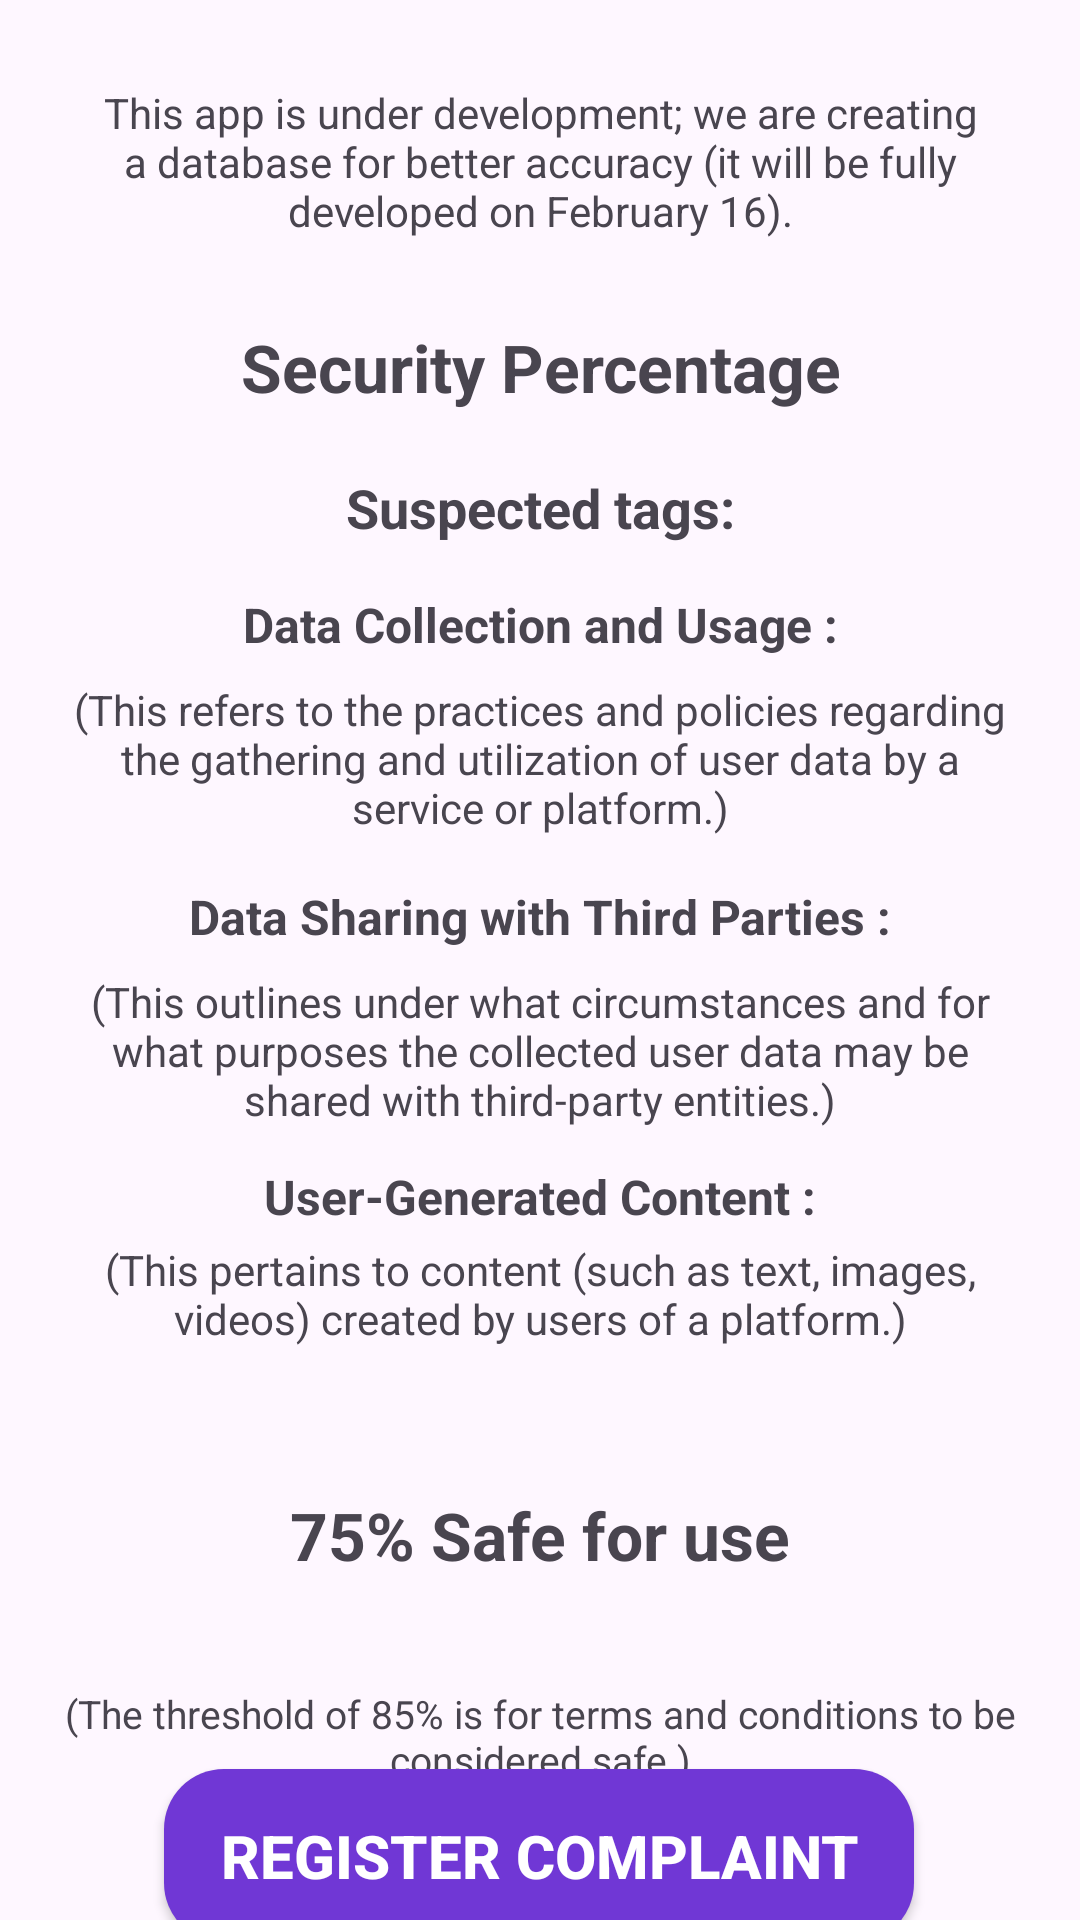

Produce the Android XML layout that renders to this screen, including the resource entries it uses.
<!-- AndroidManifest.xml: application theme Theme.Material3.Light.NoActionBar -->
<!-- res/layout/activity_hardcoded_text.xml -->
<?xml version="1.0" encoding="utf-8"?>
<androidx.constraintlayout.widget.ConstraintLayout xmlns:android="http://schemas.android.com/apk/res/android"
    xmlns:app="http://schemas.android.com/apk/res-auto"
    xmlns:tools="http://schemas.android.com/tools"
    android:layout_width="match_parent"
    android:layout_height="match_parent"
    tools:context=".HardcodedText">

    <TextView
        android:id="@+id/textView5"
        android:layout_width="match_parent"
        android:layout_height="wrap_content"
        android:layout_marginHorizontal="15dp"
        android:layout_marginTop="28dp"
        android:gravity="center"
        android:text="This app is under development; we are creating a database for better accuracy (it will be fully developed on February 16)."
        android:textSize="14sp"
        app:layout_constraintEnd_toEndOf="parent"
        app:layout_constraintHorizontal_bias="0.448"
        app:layout_constraintStart_toStartOf="parent"
        app:layout_constraintTop_toTopOf="parent" />

    <TextView
        android:id="@+id/textView6"
        android:layout_width="match_parent"
        android:layout_height="wrap_content"
        android:layout_marginTop="28dp"
        android:gravity="center"
        android:text="Security Percentage"
        android:textSize="22sp"
        android:textStyle="bold"
        app:layout_constraintEnd_toEndOf="parent"
        app:layout_constraintHorizontal_bias="0.0"
        app:layout_constraintStart_toStartOf="parent"
        app:layout_constraintTop_toBottomOf="@+id/textView5" />


    <TextView
        android:id="@+id/textView7"
        android:layout_width="match_parent"
        android:layout_height="wrap_content"
        android:layout_marginTop="20dp"
        android:gravity="center"
        android:text="Suspected tags:"
        android:textSize="18sp"
        android:textStyle="bold"
        app:layout_constraintEnd_toEndOf="parent"
        app:layout_constraintHorizontal_bias="0.0"
        app:layout_constraintStart_toStartOf="parent"
        app:layout_constraintTop_toBottomOf="@+id/textView6" />

    <TextView
        android:id="@+id/textView8"
        android:layout_width="match_parent"
        android:layout_height="wrap_content"
        android:layout_marginTop="16dp"
        android:textStyle="bold"
        android:gravity="center"
        android:text="Data Collection and Usage :"
        android:textSize="16sp"
        app:layout_constraintEnd_toEndOf="parent"
        app:layout_constraintHorizontal_bias="0.0"
        app:layout_constraintStart_toStartOf="parent"
        app:layout_constraintTop_toBottomOf="@+id/textView7" />

    <TextView
        android:id="@+id/textView9"
        android:layout_width="match_parent"
        android:layout_height="wrap_content"
        android:layout_marginHorizontal="20dp"
        android:layout_marginTop="8dp"
        android:gravity="center"
        android:text="(This refers to the practices and policies regarding the gathering and utilization of user data by a service or platform.)"
        android:textSize="14sp"
        app:layout_constraintEnd_toEndOf="parent"
        app:layout_constraintHorizontal_bias="0.4"
        app:layout_constraintStart_toStartOf="parent"
        app:layout_constraintTop_toBottomOf="@+id/textView8" />

    <TextView
        android:id="@+id/textView14"
        android:layout_width="match_parent"
        android:layout_height="wrap_content"
        android:layout_marginTop="16dp"
        android:textStyle="bold"
        android:gravity="center"
        android:text="Data Sharing with Third Parties :"
        android:textSize="16sp"
        app:layout_constraintEnd_toEndOf="parent"
        app:layout_constraintHorizontal_bias="0.0"
        app:layout_constraintStart_toStartOf="parent"
        app:layout_constraintTop_toBottomOf="@+id/textView9" />

    <TextView
        android:id="@+id/textView15"
        android:layout_width="match_parent"
        android:layout_height="wrap_content"
        android:layout_marginHorizontal="20dp"
        android:layout_marginTop="8dp"
        android:gravity="center"
        android:text="(This outlines under what circumstances and for what purposes the collected user data may be shared with third-party entities.)"
        android:textSize="14sp"
        app:layout_constraintEnd_toEndOf="parent"
        app:layout_constraintHorizontal_bias="0.6"
        app:layout_constraintStart_toStartOf="parent"
        app:layout_constraintTop_toBottomOf="@+id/textView14" />

    <TextView
        android:id="@+id/textView16"
        android:layout_width="match_parent"
        android:layout_height="wrap_content"
        android:layout_marginTop="12dp"
        android:gravity="center"
        android:textStyle="bold"
        android:text="User-Generated Content :"
        android:textSize="16sp"
        app:layout_constraintEnd_toEndOf="parent"
        app:layout_constraintHorizontal_bias="0.0"
        app:layout_constraintStart_toStartOf="parent"
        app:layout_constraintTop_toBottomOf="@+id/textView15" />

    <TextView
        android:id="@+id/textView17"
        android:layout_width="match_parent"
        android:layout_height="wrap_content"
        android:layout_marginHorizontal="20dp"
        android:layout_marginTop="4dp"
        android:gravity="center"
        android:text="(This pertains to content (such as text, images, videos) created by users of a platform.)"
        android:textSize="14sp"
        app:layout_constraintEnd_toEndOf="parent"
        app:layout_constraintHorizontal_bias="0.375"
        app:layout_constraintStart_toStartOf="parent"
        app:layout_constraintTop_toBottomOf="@+id/textView16" />

    <TextView
        android:id="@+id/textView10"
        android:layout_width="match_parent"
        android:layout_height="wrap_content"
        android:layout_marginTop="48dp"
        android:gravity="center"
        android:text="75% Safe for use"
        android:textSize="22sp"
        android:textStyle="bold"
        app:layout_constraintEnd_toEndOf="parent"
        app:layout_constraintHorizontal_bias="0.0"
        app:layout_constraintStart_toStartOf="parent"
        app:layout_constraintTop_toBottomOf="@+id/textView17" />


    <TextView

        android:id="@+id/textView11"
        android:layout_width="match_parent"
        android:layout_height="wrap_content"
        android:layout_marginHorizontal="20dp"
        android:layout_marginTop="36dp"
        android:gravity="center"
        android:text="(The threshold of 85% is for terms and conditions to be considered safe.)"
        android:textSize="13sp"
        app:layout_constraintEnd_toEndOf="parent"
        app:layout_constraintStart_toStartOf="parent"
        app:layout_constraintTop_toBottomOf="@+id/textView10" />

    <androidx.appcompat.widget.AppCompatButton
        android:id="@+id/ComplaintBtn"
        android:layout_width="250dp"
        android:layout_height="58dp"
        android:layout_gravity="center"
        android:background="@drawable/getstartedbtn"
        android:text="@string/register_complaint"
        android:textColor="@color/white"
        android:textSize="20sp"
        android:textStyle="bold"
        app:layout_constraintBottom_toBottomOf="parent"
        app:layout_constraintEnd_toEndOf="parent"
        app:layout_constraintHorizontal_bias="0.496"
        app:layout_constraintStart_toStartOf="parent"
        app:layout_constraintTop_toBottomOf="@+id/textView11"
        app:layout_constraintVertical_bias="0.44" />

</androidx.constraintlayout.widget.ConstraintLayout>
<!-- resources referenced by this layout -->
<resources>
  <color name="white">#FFFFFFFF</color>
  <!-- drawable getstartedbtn (drawable) -->
  <?xml version="1.0" encoding="utf-8"?>
  <selector xmlns:android="http://schemas.android.com/apk/res/android">
  <item>
      <shape
          android:shape="rectangle">
          <solid android:color="#7037D5"></solid>
          <corners android:radius="20dp"/>
      </shape>
  </item>
  </selector>
  <string name="register_complaint">Register Complaint</string>
</resources>
